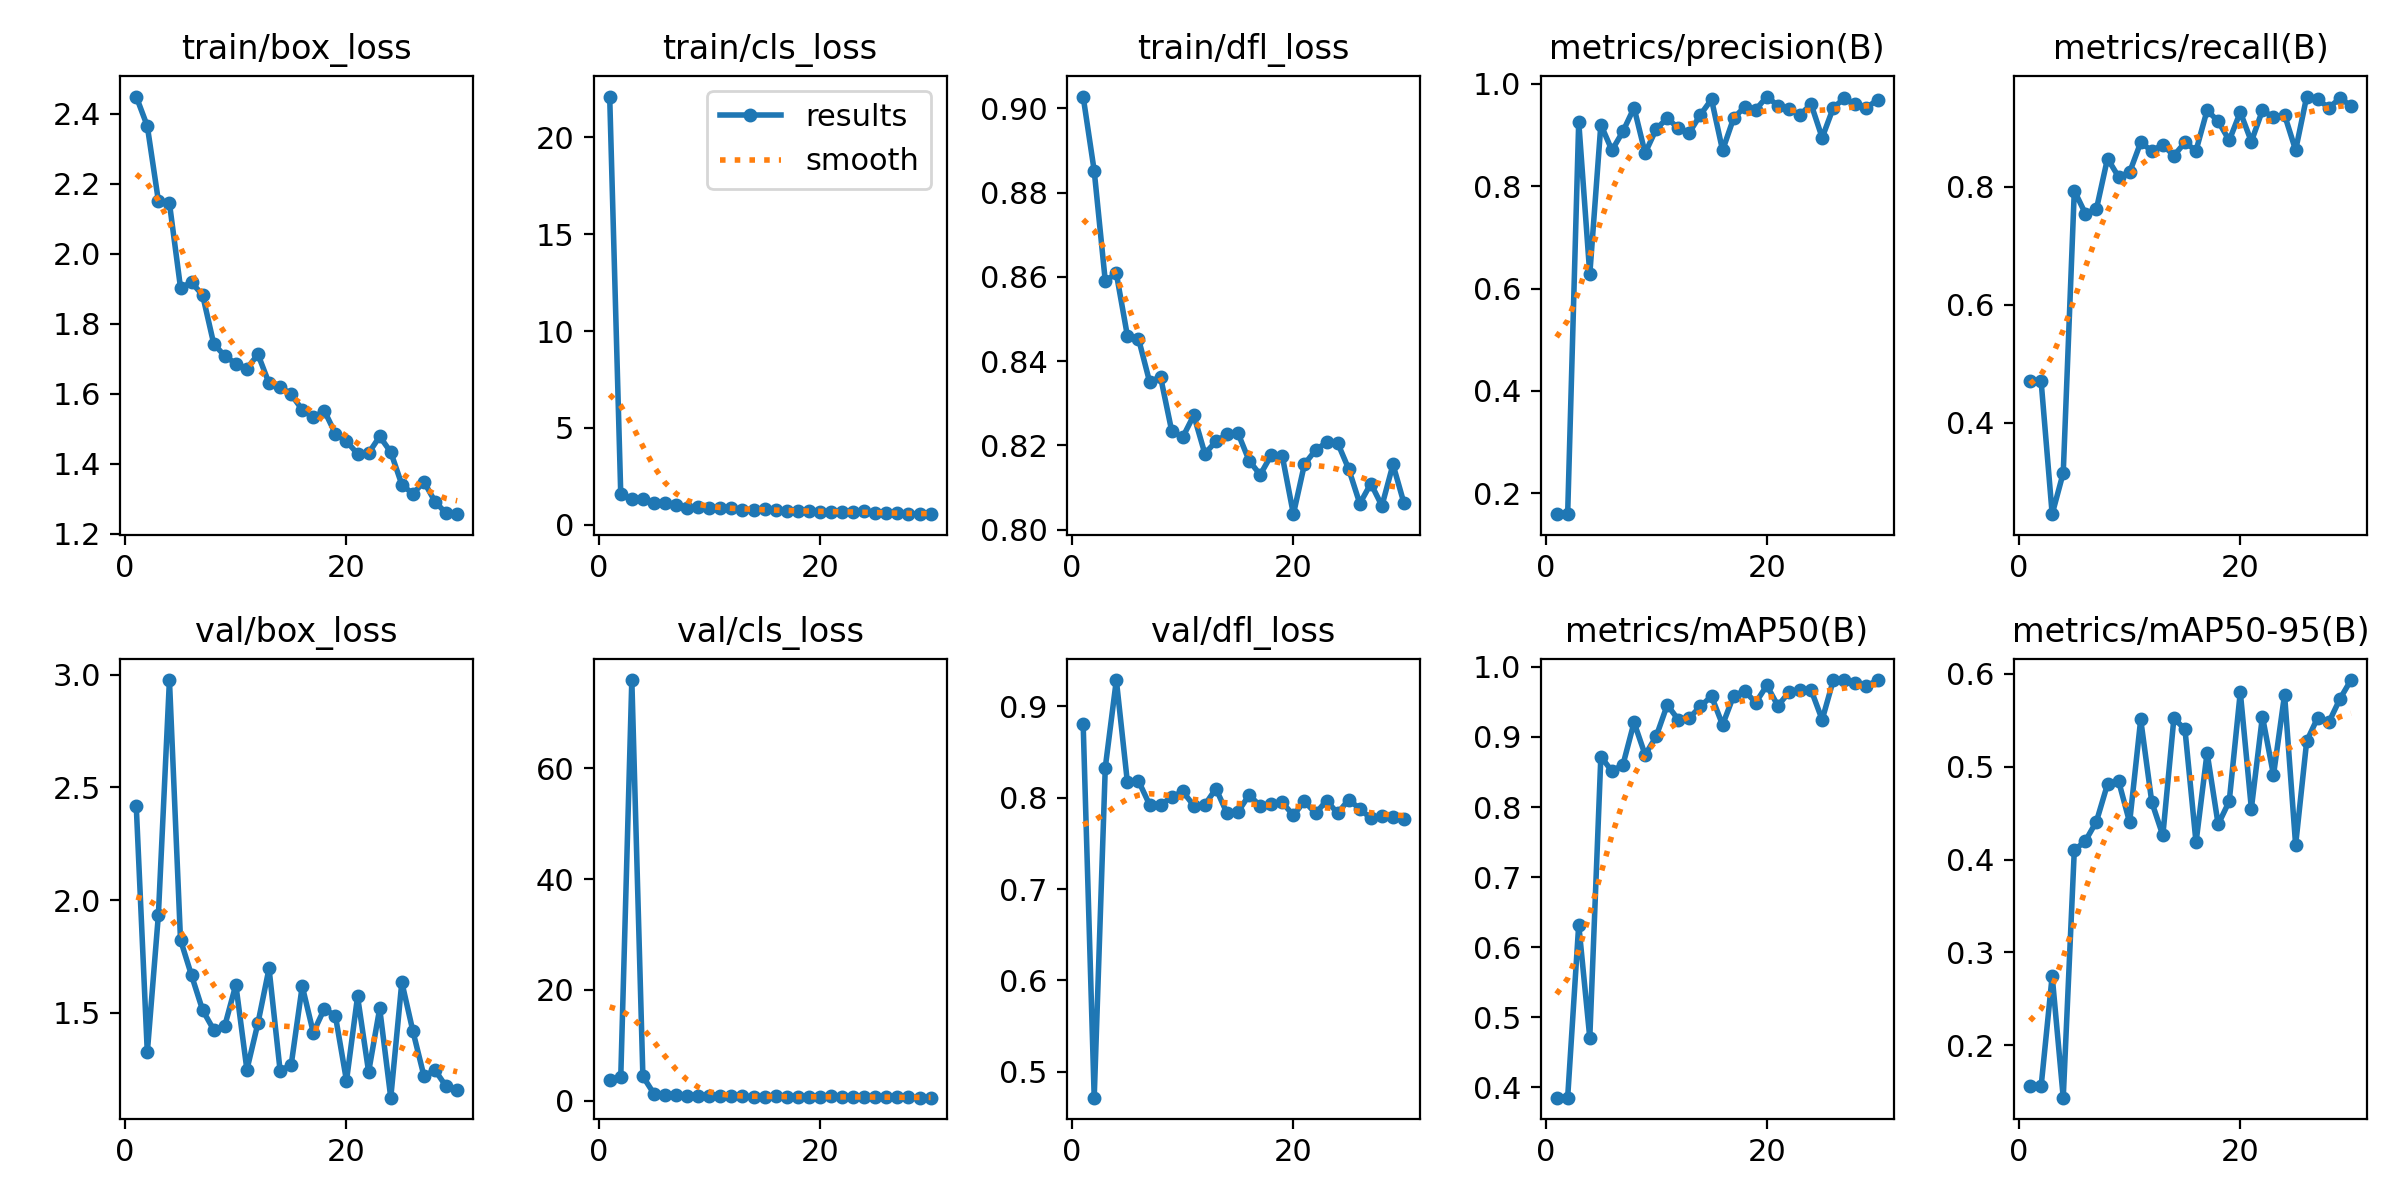

The table this chart was drawn from, first rows:
epoch, train/box_loss, train/cls_loss, train/dfl_loss, metrics/precision(B), metrics/recall(B), metrics/mAP50(B), metrics/mAP50-95(B), val/box_loss, val/cls_loss, val/dfl_loss, lr/pg0, lr/pg1, lr/pg2
1, 2.449, 22.11, 0.9028, 0.1592, 0.4708, 0.3852, 0.1557, 2.419, 3.663, 0.8813, 0.06766, 0.003051, 0.003051
2, 2.364, 1.563, 0.8852, 0.1592, 0.4708, 0.3852, 0.1557, 1.323, 4.226, 0.4717, 0.0346, 0.005948, 0.005948
3, 2.151, 1.333, 0.859, 0.9265, 0.2451, 0.6322, 0.2747, 1.933, 75.91, 0.8331, 0.008052, 0.008052, 0.008052
4, 2.144, 1.314, 0.8608, 0.6279, 0.3152, 0.4707, 0.1436, 2.977, 4.397, 0.9289, 0.007768, 0.007768, 0.007768
5, 1.903, 1.107, 0.846, 0.9207, 0.7938, 0.8721, 0.41, 1.823, 1.263, 0.8169, 0.007484, 0.007484, 0.007484
6, 1.918, 1.136, 0.8453, 0.8703, 0.7549, 0.851, 0.42, 1.665, 1.089, 0.8185, 0.0072, 0.0072, 0.0072
7, 1.881, 0.9953, 0.8351, 0.9074, 0.7626, 0.8604, 0.4409, 1.511, 1.002, 0.7925, 0.006916, 0.006916, 0.006916
8, 1.743, 0.8773, 0.8362, 0.9536, 0.8482, 0.9208, 0.4811, 1.424, 0.8702, 0.7925, 0.006632, 0.006632, 0.006632
9, 1.707, 0.8858, 0.8235, 0.8649, 0.8171, 0.8745, 0.4847, 1.441, 0.9024, 0.8006, 0.006348, 0.006348, 0.006348
10, 1.686, 0.8806, 0.8219, 0.9118, 0.8249, 0.9007, 0.44, 1.624, 0.9204, 0.807, 0.006064, 0.006064, 0.006064
11, 1.672, 0.8745, 0.8271, 0.9333, 0.8755, 0.9457, 0.5509, 1.247, 0.7696, 0.7914, 0.00578, 0.00578, 0.00578
12, 1.712, 0.8657, 0.818, 0.9133, 0.8612, 0.9246, 0.462, 1.454, 0.9095, 0.7922, 0.005496, 0.005496, 0.005496
13, 1.629, 0.7734, 0.8209, 0.905, 0.8716, 0.9271, 0.4259, 1.697, 0.8694, 0.8101, 0.005212, 0.005212, 0.005212
14, 1.62, 0.7651, 0.8226, 0.94, 0.853, 0.9438, 0.5523, 1.243, 0.6968, 0.7831, 0.004928, 0.004928, 0.004928
15, 1.598, 0.793, 0.8228, 0.9698, 0.8756, 0.958, 0.5401, 1.268, 0.7499, 0.7846, 0.004644, 0.004644, 0.004644
16, 1.554, 0.7499, 0.8164, 0.8703, 0.8615, 0.9173, 0.4184, 1.618, 0.8288, 0.8032, 0.00436, 0.00436, 0.00436
17, 1.532, 0.7157, 0.813, 0.9333, 0.93, 0.9589, 0.5151, 1.412, 0.6724, 0.791, 0.004076, 0.004076, 0.004076
18, 1.551, 0.7006, 0.8177, 0.9552, 0.9114, 0.9654, 0.4378, 1.518, 0.7039, 0.7932, 0.003792, 0.003792, 0.003792
19, 1.485, 0.6906, 0.8174, 0.9496, 0.8789, 0.949, 0.4627, 1.485, 0.7642, 0.795, 0.003508, 0.003508, 0.003508
20, 1.464, 0.6634, 0.8036, 0.9754, 0.9269, 0.9735, 0.5803, 1.198, 0.5924, 0.7807, 0.003223, 0.003223, 0.003223
21, 1.428, 0.6599, 0.8155, 0.9575, 0.8769, 0.9444, 0.4549, 1.572, 0.77, 0.7964, 0.002939, 0.002939, 0.002939
22, 1.43, 0.6761, 0.8188, 0.9502, 0.93, 0.9639, 0.554, 1.237, 0.71, 0.7828, 0.002655, 0.002655, 0.002655
23, 1.478, 0.6745, 0.8207, 0.9398, 0.9183, 0.9667, 0.491, 1.519, 0.7175, 0.7969, 0.002371, 0.002371, 0.002371
24, 1.433, 0.6825, 0.8206, 0.9604, 0.9222, 0.9671, 0.5776, 1.123, 0.6463, 0.7831, 0.002087, 0.002087, 0.002087
25, 1.34, 0.6038, 0.8144, 0.895, 0.8623, 0.9245, 0.4157, 1.635, 0.7569, 0.7981, 0.001803, 0.001803, 0.001803
26, 1.313, 0.5807, 0.8062, 0.9532, 0.9533, 0.9808, 0.5274, 1.418, 0.614, 0.7879, 0.001519, 0.001519, 0.001519
27, 1.348, 0.604, 0.8109, 0.9721, 0.949, 0.9806, 0.5529, 1.219, 0.5915, 0.7775, 0.001235, 0.001235, 0.001235
28, 1.291, 0.5616, 0.8056, 0.9605, 0.9338, 0.9766, 0.5478, 1.245, 0.6017, 0.7806, 0.0009513, 0.0009513, 0.0009513
29, 1.258, 0.5433, 0.8155, 0.9532, 0.9506, 0.9725, 0.5728, 1.173, 0.5589, 0.7789, 0.0006673, 0.0006673, 0.0006673
30, 1.255, 0.5396, 0.8062, 0.9692, 0.9377, 0.9812, 0.5933, 1.155, 0.5547, 0.7764, 0.0003832, 0.0003832, 0.0003832
